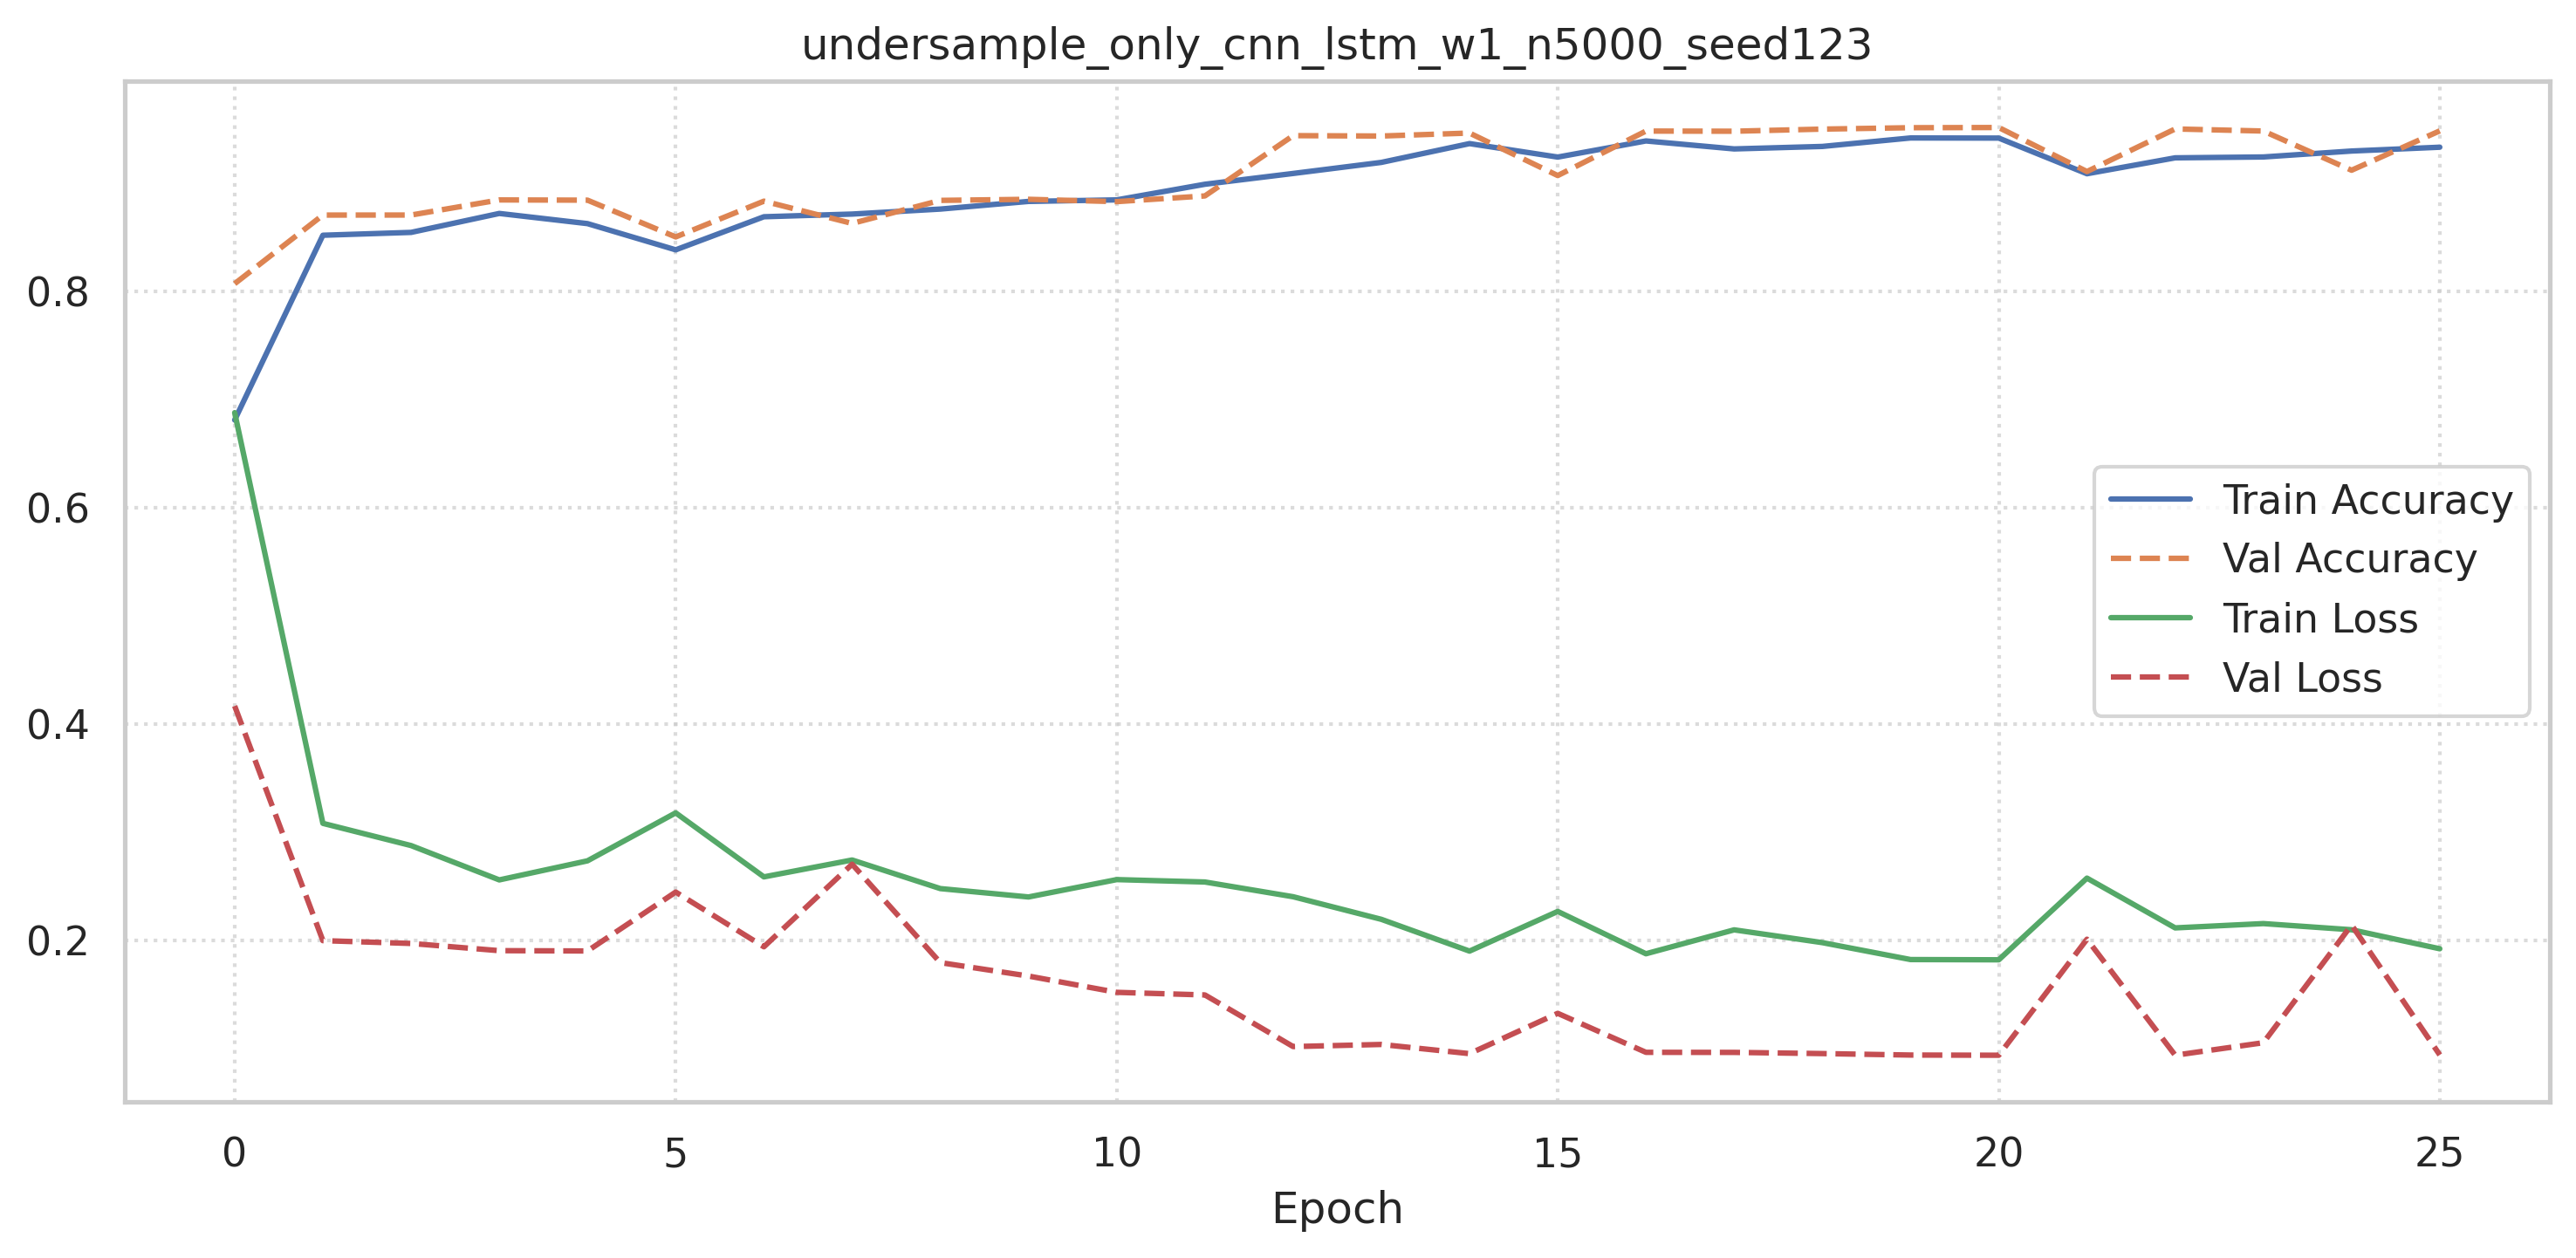

The file beside this chart, header and first rows:
accuracy, loss, val_accuracy, val_loss
0.6814, 0.6881, 0.8074, 0.4169
0.8522, 0.3084, 0.8708, 0.2
0.8548, 0.2879, 0.8709, 0.1974
0.8723, 0.2561, 0.8849, 0.1907
0.8629, 0.2738, 0.8846, 0.1904
0.8387, 0.3181, 0.8506, 0.2449
0.8693, 0.2589, 0.8837, 0.1943
0.8718, 0.2745, 0.8631, 0.2706
0.8764, 0.2481, 0.8844, 0.1796
0.8835, 0.2403, 0.8854, 0.1672
0.8849, 0.2564, 0.8833, 0.1521
0.8993, 0.2542, 0.8885, 0.1497
0.9093, 0.2405, 0.9443, 0.102
0.9195, 0.2197, 0.9439, 0.104
0.9369, 0.1903, 0.9467, 0.09547
0.9245, 0.2269, 0.9074, 0.1327
0.9394, 0.1878, 0.9485, 0.09668
0.932, 0.2099, 0.9484, 0.09662
0.9343, 0.1981, 0.9503, 0.09552
0.9421, 0.1825, 0.9516, 0.09417
0.942, 0.1822, 0.9518, 0.09399
0.9091, 0.2578, 0.9111, 0.2013
0.9238, 0.2117, 0.9505, 0.09401
0.9246, 0.2157, 0.9486, 0.1056
0.9301, 0.21, 0.9123, 0.2144
0.9336, 0.1924, 0.9487, 0.09428
